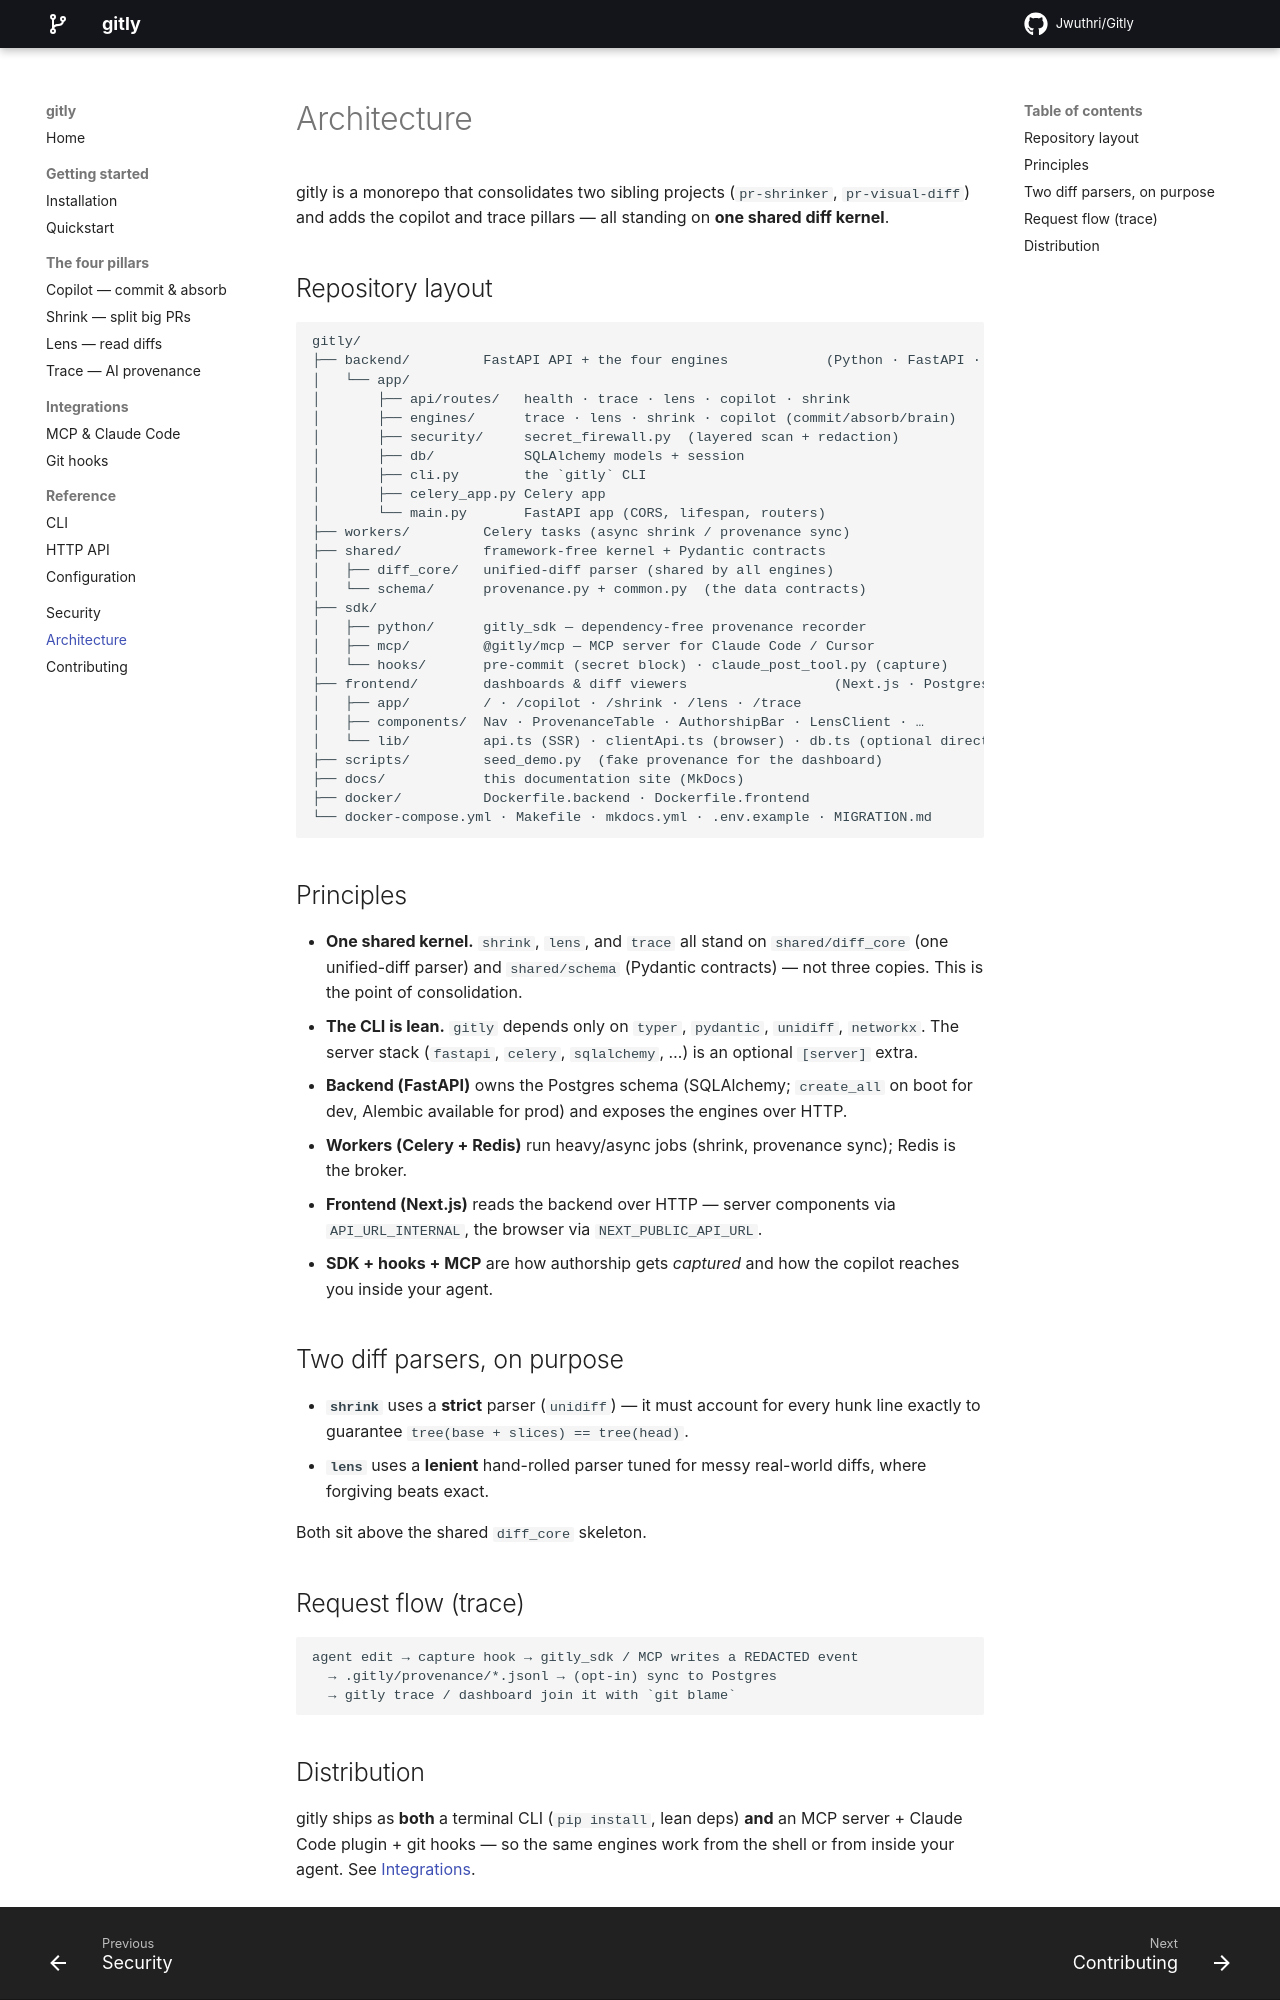

repository: jwuthri-cloud/gitly · page: architecture/index.html · generator: mkdocs

# Architecture

gitly is a monorepo that consolidates two sibling projects (`pr-shrinker`,
`pr-visual-diff`) and adds the copilot and trace pillars — all standing on **one shared
diff kernel**.

## Repository layout

```
gitly/
├── backend/         FastAPI API + the four engines            (Python · FastAPI · Celery)
│   └── app/
│       ├── api/routes/   health · trace · lens · copilot · shrink
│       ├── engines/      trace · lens · shrink · copilot (commit/absorb/brain)
│       ├── security/     secret_firewall.py  (layered scan + redaction)
│       ├── db/           SQLAlchemy models + session
│       ├── cli.py        the `gitly` CLI
│       ├── celery_app.py Celery app
│       └── main.py       FastAPI app (CORS, lifespan, routers)
├── workers/         Celery tasks (async shrink / provenance sync)
├── shared/          framework-free kernel + Pydantic contracts
│   ├── diff_core/   unified-diff parser (shared by all engines)
│   └── schema/      provenance.py + common.py  (the data contracts)
├── sdk/
│   ├── python/      gitly_sdk — dependency-free provenance recorder
│   ├── mcp/         @gitly/mcp — MCP server for Claude Code / Cursor
│   └── hooks/       pre-commit (secret block) · claude_post_tool.py (capture)
├── frontend/        dashboards & diff viewers                  (Next.js · Postgres)
│   ├── app/         / · /copilot · /shrink · /lens · /trace
│   ├── components/  Nav · ProvenanceTable · AuthorshipBar · LensClient · …
│   └── lib/         api.ts (SSR) · clientApi.ts (browser) · db.ts (optional direct PG)
├── scripts/         seed_demo.py  (fake provenance for the dashboard)
├── docs/            this documentation site (MkDocs)
├── docker/          Dockerfile.backend · Dockerfile.frontend
└── docker-compose.yml · Makefile · mkdocs.yml · .env.example · MIGRATION.md
```

## Principles

- **One shared kernel.** `shrink`, `lens`, and `trace` all stand on `shared/diff_core`
  (one unified-diff parser) and `shared/schema` (Pydantic contracts) — not three copies.
  This is the point of consolidation.
- **The CLI is lean.** `gitly` depends only on `typer`, `pydantic`, `unidiff`, `networkx`.
  The server stack (`fastapi`, `celery`, `sqlalchemy`, …) is an optional `[server]` extra.
- **Backend (FastAPI)** owns the Postgres schema (SQLAlchemy; `create_all` on boot for
  dev, Alembic available for prod) and exposes the engines over HTTP.
- **Workers (Celery + Redis)** run heavy/async jobs (shrink, provenance sync); Redis is the
  broker.
- **Frontend (Next.js)** reads the backend over HTTP — server components via
  `API_URL_INTERNAL`, the browser via `NEXT_PUBLIC_API_URL`.
- **SDK + hooks + MCP** are how authorship gets *captured* and how the copilot reaches you
  inside your agent.

## Two diff parsers, on purpose

- **`shrink`** uses a **strict** parser (`unidiff`) — it must account for every hunk line
  exactly to guarantee `tree(base + slices) == tree(head)`.
- **`lens`** uses a **lenient** hand-rolled parser tuned for messy real-world diffs, where
  forgiving beats exact.

Both sit above the shared `diff_core` skeleton.

## Request flow (trace)

```
agent edit → capture hook → gitly_sdk / MCP writes a REDACTED event
  → .gitly/provenance/*.jsonl → (opt-in) sync to Postgres
  → gitly trace / dashboard join it with `git blame`
```
